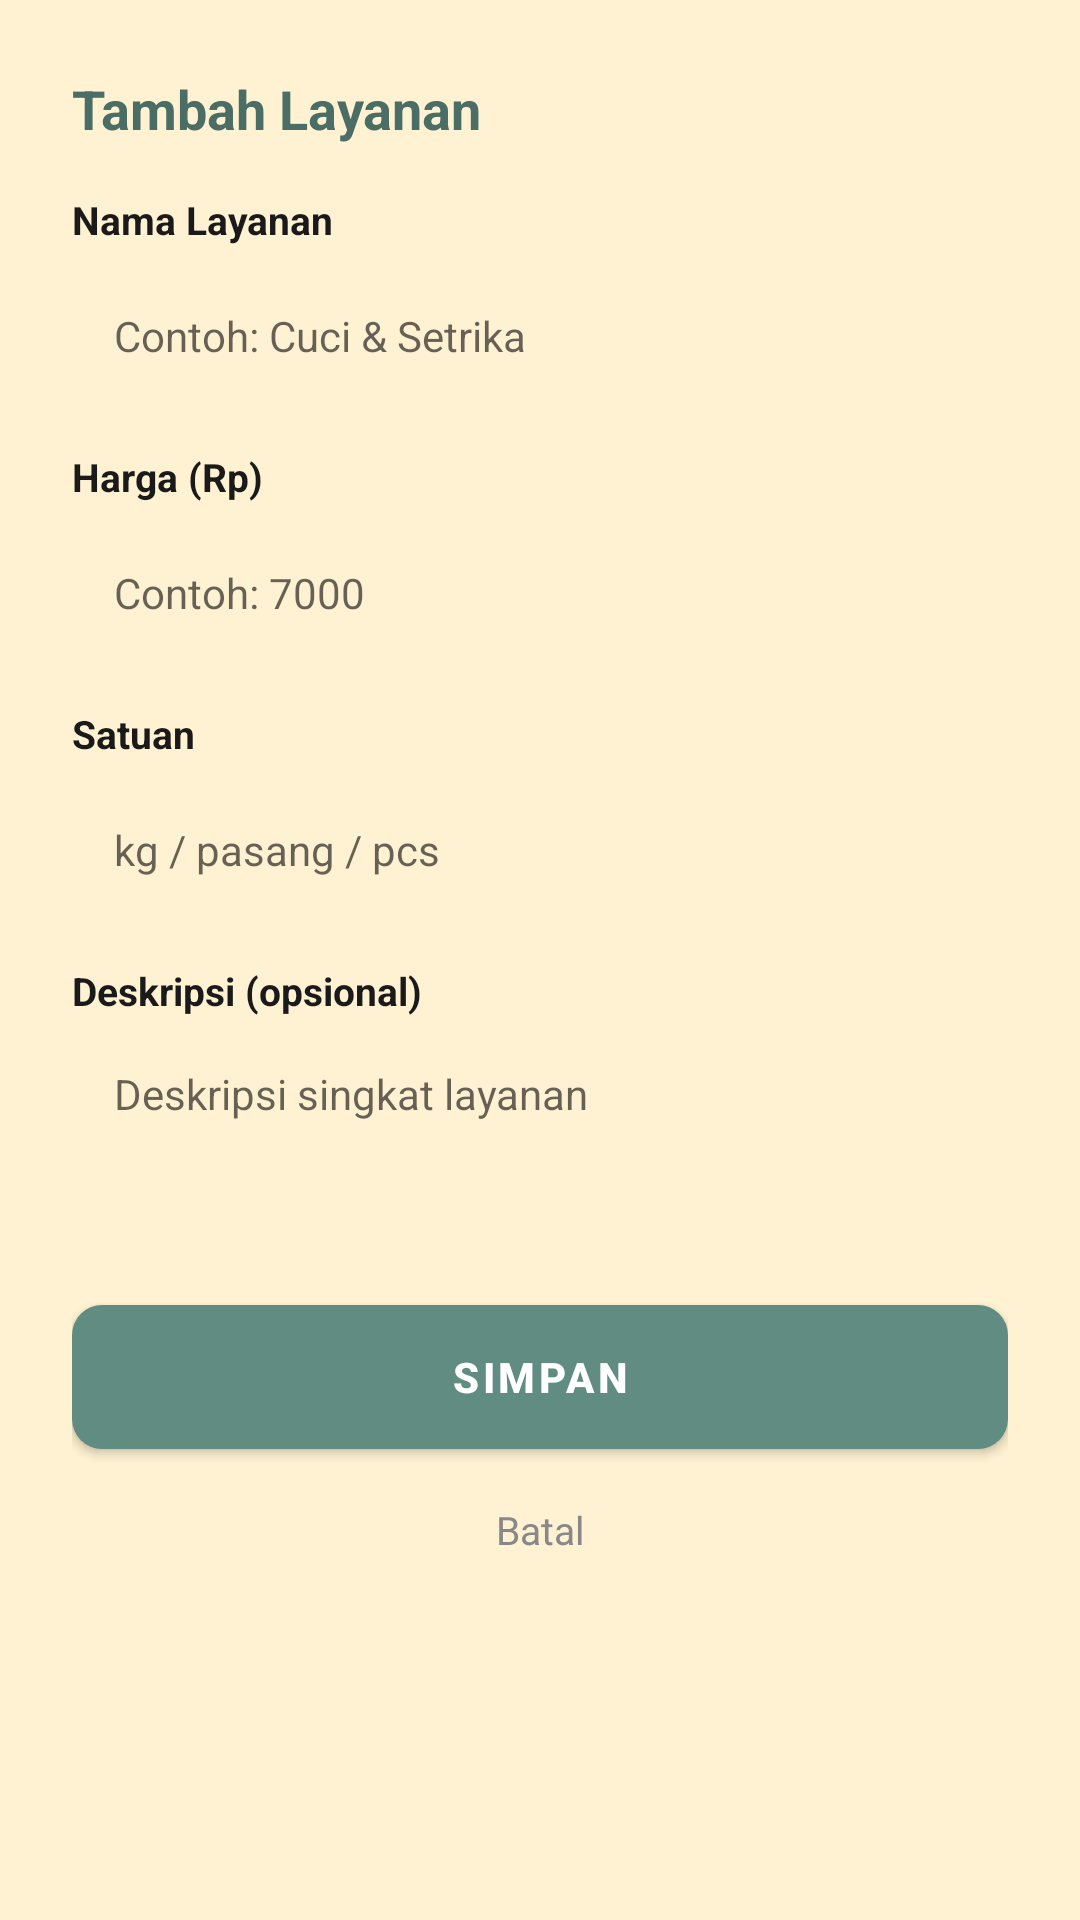

The Android layout XML behind this screen, and the referenced resources:
<!-- AndroidManifest.xml: application theme Theme.LaundryApp -->
<!-- res/layout/dialog_service.xml -->
<?xml version="1.0" encoding="utf-8"?>
<ScrollView xmlns:android="http://schemas.android.com/apk/res/android"
    android:layout_width="match_parent"
    android:layout_height="wrap_content">

    <LinearLayout
        android:layout_width="match_parent"
        android:layout_height="wrap_content"
        android:background="@drawable/bg_card_white"
        android:orientation="vertical"
        android:padding="24dp">

        <TextView
            android:id="@+id/tvTitle"
            android:layout_width="wrap_content"
            android:layout_height="wrap_content"
            android:text="Tambah Layanan"
            android:textColor="@color/teal_dark"
            android:textSize="18sp"
            android:textStyle="bold" />

        <TextView android:layout_width="wrap_content" android:layout_height="wrap_content"
            android:layout_marginTop="16dp" android:text="Nama Layanan"
            android:textColor="@color/black" android:textSize="13sp" android:textStyle="bold"/>
        <EditText android:id="@+id/etName" android:layout_width="match_parent"
            android:layout_height="48dp" android:layout_marginTop="6dp"
            android:background="@drawable/bg_input_field" android:hint="Contoh: Cuci &amp; Setrika"
            android:paddingStart="14dp" android:paddingEnd="14dp" android:textSize="14sp"/>

        <TextView android:layout_width="wrap_content" android:layout_height="wrap_content"
            android:layout_marginTop="14dp" android:text="Harga (Rp)"
            android:textColor="@color/black" android:textSize="13sp" android:textStyle="bold"/>
        <EditText android:id="@+id/etPrice" android:layout_width="match_parent"
            android:layout_height="48dp" android:layout_marginTop="6dp"
            android:background="@drawable/bg_input_field" android:hint="Contoh: 7000"
            android:inputType="numberDecimal" android:paddingStart="14dp"
            android:paddingEnd="14dp" android:textSize="14sp"/>

        <TextView android:layout_width="wrap_content" android:layout_height="wrap_content"
            android:layout_marginTop="14dp" android:text="Satuan"
            android:textColor="@color/black" android:textSize="13sp" android:textStyle="bold"/>
        <EditText android:id="@+id/etUnit" android:layout_width="match_parent"
            android:layout_height="48dp" android:layout_marginTop="6dp"
            android:background="@drawable/bg_input_field" android:hint="kg / pasang / pcs"
            android:paddingStart="14dp" android:paddingEnd="14dp" android:textSize="14sp"/>

        <TextView android:layout_width="wrap_content" android:layout_height="wrap_content"
            android:layout_marginTop="14dp" android:text="Deskripsi (opsional)"
            android:textColor="@color/black" android:textSize="13sp" android:textStyle="bold"/>
        <EditText android:id="@+id/etDesc" android:layout_width="match_parent"
            android:layout_height="70dp" android:layout_marginTop="6dp"
            android:background="@drawable/bg_input_field" android:gravity="top|start"
            android:hint="Deskripsi singkat layanan" android:inputType="textMultiLine"
            android:paddingStart="14dp" android:paddingEnd="14dp"
            android:paddingTop="10dp" android:textSize="14sp"/>

        <Button android:id="@+id/btnSave" android:layout_width="match_parent"
            android:layout_height="48dp" android:layout_marginTop="20dp"
            android:background="@drawable/bg_button_coral" android:text="SIMPAN"
            android:textColor="@color/white" android:textStyle="bold"/>

        <TextView android:id="@+id/tvCancel" android:layout_width="match_parent"
            android:layout_height="wrap_content" android:layout_marginTop="10dp"
            android:gravity="center" android:padding="8dp" android:text="Batal"
            android:textColor="@color/gray" android:textSize="13sp"/>
    </LinearLayout>
</ScrollView>
<!-- resources referenced by this layout -->
<resources>
  <color name="black">#1A1A1A</color>
  <color name="gray">#888888</color>
  <color name="teal_dark">#4A6E65</color>
  <color name="white">#FFFFFF</color>
  <!-- drawable bg_button_coral (drawable) -->
  <?xml version="1.0" encoding="utf-8"?>
  <shape xmlns:android="http://schemas.android.com/apk/res/android" android:shape="rectangle">
      <solid android:color="#DD5547"/>
      <corners android:radius="10dp"/>
  </shape>
  <style name="Theme.LaundryApp" parent="Theme.MaterialComponents.Light.NoActionBar">
          <item name="colorPrimary">@color/teal</item>
          <item name="colorPrimaryVariant">@color/teal_dark</item>
          <item name="colorOnPrimary">@color/white</item>
          <item name="colorSecondary">@color/coral</item>
          <item name="colorSecondaryVariant">@color/coral_dark</item>
          <item name="colorOnSecondary">@color/white</item>
          <item name="android:statusBarColor" tools:targetApi="l">@color/teal_dark</item>
          <item name="android:windowBackground">@color/cream</item>
      </style>
  <color name="teal">#618C82</color>
  <color name="coral">#DD5547</color>
  <color name="coral_dark">#C04038</color>
  <color name="cream">#FFF2D2</color>
</resources>
